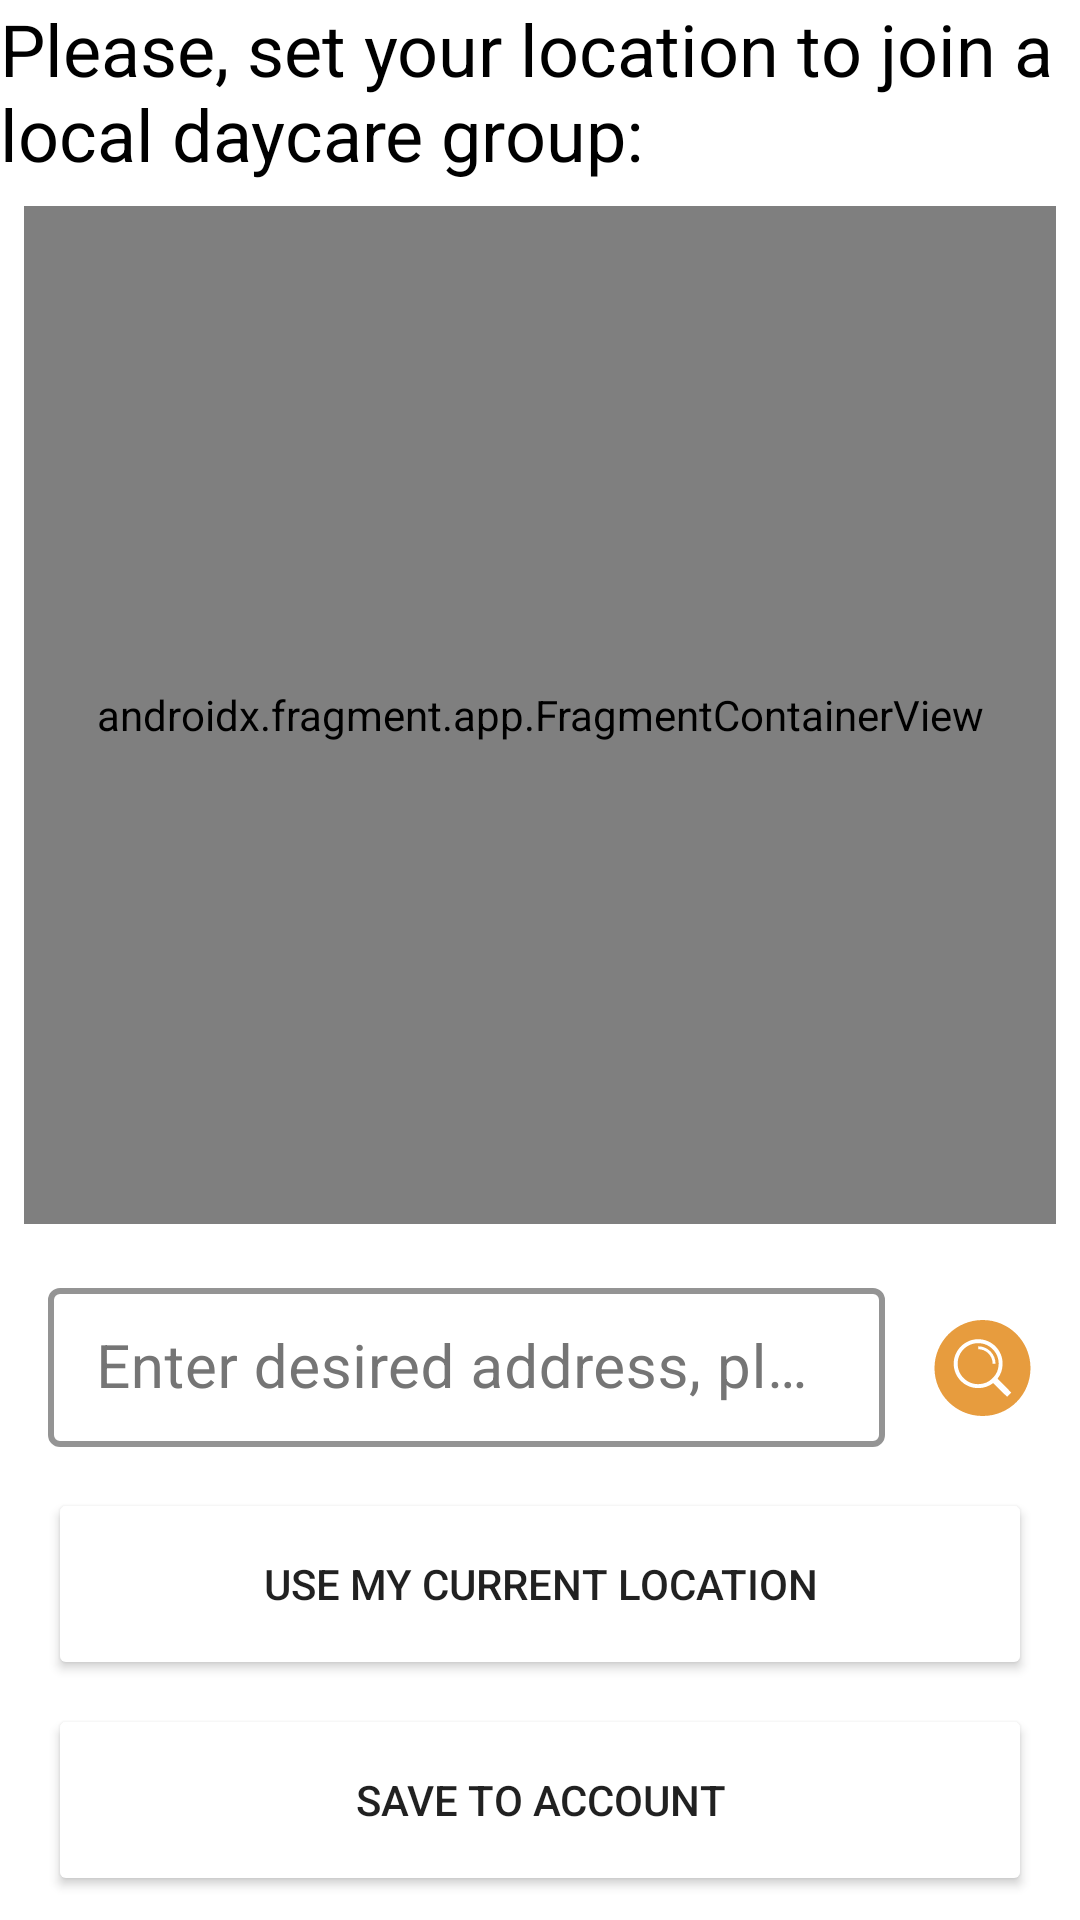

Android layout source for this screen:
<!-- AndroidManifest.xml: application theme Theme.Matusi.NoActionBar -->
<!-- res/layout/fragment_user_location.xml -->
<?xml version="1.0" encoding="utf-8"?>
<androidx.constraintlayout.widget.ConstraintLayout
    xmlns:android="http://schemas.android.com/apk/res/android"
    xmlns:app="http://schemas.android.com/apk/res-auto"
    xmlns:tools="http://schemas.android.com/tools"
    android:layout_width="match_parent"
    android:layout_height="match_parent"
    tools:context=".presentation.settings.fragment.UserSettingsUserLocationFragment">

    <TextView
        android:id="@+id/tv_pickLocation"
        android:layout_width="wrap_content"
        android:layout_height="wrap_content"
        android:text="@string/pick_location_on_map"
        android:textColor="@color/black"
        android:textSize="@dimen/text_size_24sp"
        app:layout_constraintEnd_toEndOf="parent"
        app:layout_constraintStart_toStartOf="parent"
        app:layout_constraintTop_toTopOf="parent" />

    <androidx.fragment.app.FragmentContainerView
        android:id="@+id/map"
        android:name="com.google.android.gms.maps.SupportMapFragment"
        android:layout_width="match_parent"
        android:layout_height="0dp"
        android:layout_marginStart="@dimen/margin_8dp"
        android:layout_marginTop="@dimen/margin_8dp"
        android:layout_marginEnd="@dimen/margin_8dp"
        android:layout_marginBottom="@dimen/margin_16dp"
        app:layout_constraintBottom_toTopOf="@+id/il_enterAddress"
        app:layout_constraintEnd_toEndOf="parent"
        app:layout_constraintStart_toStartOf="parent"
        app:layout_constraintTop_toBottomOf="@id/tv_pickLocation" />

    <com.google.android.material.textfield.TextInputLayout
        android:id="@+id/il_enterAddress"
        style="@style/TextInputLayoutStyle"
        android:layout_width="0dp"
        android:layout_height="@dimen/button_height_64dp"
        android:layout_marginBottom="@dimen/margin_8dp"
        android:layout_marginStart="@dimen/margin_16dp"
        android:layout_marginEnd="@dimen/margin_8dp"
        android:textColorHint="@color/edittext_hint_color"
        app:layout_constraintBottom_toTopOf="@+id/btn_currentLocation"
        app:layout_constraintEnd_toStartOf="@+id/btn_enterAddress"
        app:layout_constraintHorizontal_bias="0.5"
        app:layout_constraintHorizontal_chainStyle="packed"
        app:layout_constraintStart_toStartOf="parent">

        <com.google.android.material.textfield.TextInputEditText
            android:id="@+id/et_enterAddress"
            android:layout_width="match_parent"
            android:layout_height="wrap_content"
            android:hint="@string/enter_address"
            android:importantForAutofill="no"
            android:inputType="textPostalAddress"
            android:textColor="@color/black"
            android:textSize="@dimen/text_size_20sp" />
    </com.google.android.material.textfield.TextInputLayout>

    <androidx.appcompat.widget.AppCompatImageButton
        android:id="@+id/btn_enterAddress"
        android:layout_width="wrap_content"
        android:layout_height="wrap_content"
        android:layout_marginStart="@dimen/margin_8dp"
        android:layout_marginEnd="@dimen/margin_16dp"
        android:background="@drawable/ic_find"
        app:layout_constraintBottom_toBottomOf="@+id/il_enterAddress"
        app:layout_constraintEnd_toEndOf="parent"
        app:layout_constraintHorizontal_bias="0.5"
        app:layout_constraintStart_toEndOf="@+id/il_enterAddress"
        app:layout_constraintTop_toTopOf="@+id/il_enterAddress" />

    <Button
        android:id="@+id/btn_currentLocation"
        android:layout_width="match_parent"
        android:layout_height="@dimen/button_height_64dp"
        android:layout_gravity="center_horizontal"
        android:layout_marginStart="@dimen/margin_16dp"
        android:layout_marginEnd="@dimen/margin_16dp"
        android:layout_marginBottom="@dimen/margin_8dp"
        android:backgroundTint="@color/button_state_colors"
        android:gravity="center"
        android:text="@string/choose_my_location"
        android:textColor="@color/button_text_state_colors"
        app:layout_constraintBottom_toTopOf="@+id/btn_next"
        app:layout_constraintEnd_toEndOf="parent"
        app:layout_constraintStart_toStartOf="parent" />

    <Button
        android:id="@+id/btn_next"
        android:layout_width="match_parent"
        android:layout_height="@dimen/button_height_64dp"
        android:layout_gravity="center_horizontal"
        android:layout_marginStart="@dimen/margin_16dp"
        android:layout_marginEnd="@dimen/margin_16dp"
        android:layout_marginBottom="@dimen/margin_8dp"
        android:backgroundTint="@color/button_state_colors"
        android:gravity="center"
        android:text="@string/save_user"
        android:textColor="@color/button_text_state_colors"
        app:layout_constraintBottom_toBottomOf="parent"
        app:layout_constraintEnd_toEndOf="parent"
        app:layout_constraintStart_toStartOf="parent" />

</androidx.constraintlayout.widget.ConstraintLayout>
<!-- resources referenced by this layout -->
<resources>
  <color name="black">#FF000000</color>
  <color name="edittext_hint_color">#FF757575</color>
  <dimen name="button_height_64dp">64dp</dimen>
  <dimen name="margin_16dp">16dp</dimen>
  <dimen name="margin_8dp">8dp</dimen>
  <dimen name="text_size_20sp">20sp</dimen>
  <dimen name="text_size_24sp">24sp</dimen>
  <!-- drawable ic_find (drawable) -->
  <vector xmlns:android="http://schemas.android.com/apk/res/android"
      android:width="33dp"
      android:height="@dimen/margin_32dp"
      android:viewportWidth="33"
      android:viewportHeight="32">
    <path
        android:pathData="M16.544,32C25.399,32 32.5,24.899 32.5,16.044C32.5,7.189 25.399,0 16.544,0C7.689,0 0.5,7.189 0.5,16.044C0.5,24.899 7.689,32 16.544,32ZM15.053,22.707C16.982,22.707 18.648,22.093 20.051,21.041L24.697,25.6L26.1,24.197L21.541,19.551C22.593,18.148 23.207,16.482 23.207,14.553C23.207,10.082 19.612,6.4 15.053,6.4C10.582,6.4 6.9,10.082 6.9,14.553C6.9,19.112 10.582,22.707 15.053,22.707ZM20.84,14.553C20.84,11.397 18.297,8.767 15.053,8.767V9.732C17.771,9.732 19.875,11.923 19.875,14.553H20.84ZM15.053,21.392C16.982,21.392 18.648,20.69 19.875,19.375C21.19,18.148 21.892,16.482 21.892,14.553C21.892,10.784 18.823,7.715 15.053,7.715C11.284,7.715 8.215,10.784 8.215,14.553C8.215,18.323 11.284,21.392 15.053,21.392Z"
        android:fillColor="#E79C3E"
        android:fillType="evenOdd"/>
  </vector>
  <string name="choose_my_location">Use my current location</string>
  <string name="enter_address">Enter desired address, please</string>
  <string name="pick_location_on_map">Please, set your location to join a local daycare group:</string>
  <string name="save_user">Save to account</string>
  <style name="TextInputLayoutStyle" parent="Widget.MaterialComponents.TextInputLayout.OutlinedBox.Dense">
          <item name="boxStrokeColor">@color/brand_color_primary</item>
          <item name="boxStrokeWidth">2dp</item>
      </style>
  <style name="Theme.Matusi.NoActionBar" parent="Theme.Matusi">
          <item name="windowActionBar">false</item>
          <item name="windowNoTitle">true</item>
      </style>
  <dimen name="margin_32dp">32dp</dimen>
  <color name="brand_color_primary">#FFE79C3E</color>
  <style name="Theme.Matusi" parent="Theme.MaterialComponents.Light.DarkActionBar">
          
          <item name="colorPrimary">@color/brand_color_primary</item>
          <item name="colorOnPrimary">@color/white</item>
          
          <item name="colorSecondary">@color/brand_color_secondary</item>
          <item name="colorOnSecondary">@color/black</item>
          
          <item name="android:statusBarColor">?attr/colorPrimary</item>
          
      </style>
  <color name="white">#FFFFFFFF</color>
  <color name="brand_color_secondary">#FFFBB55D</color>
</resources>
